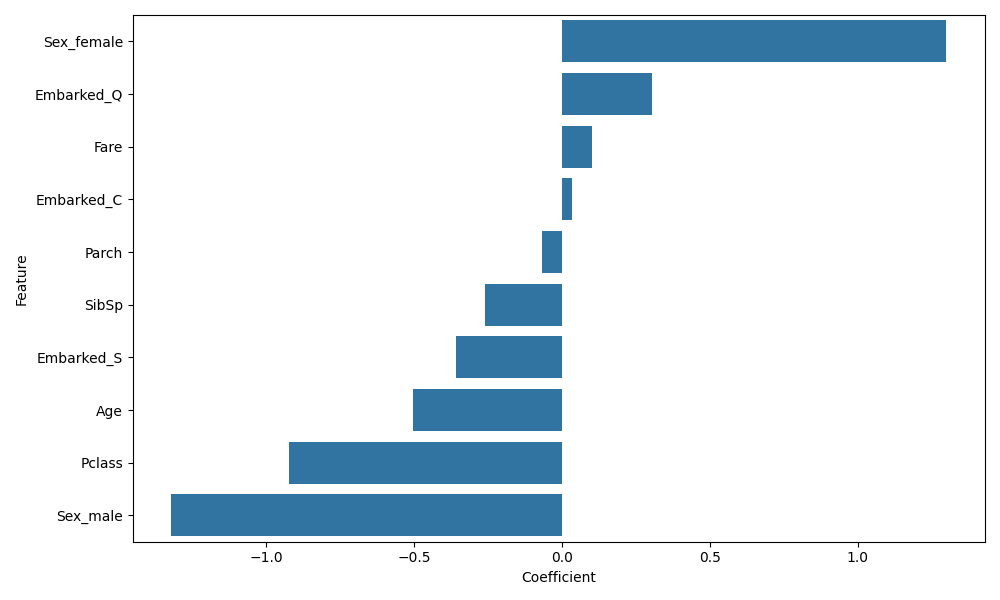

The file beside this chart, header and first rows:
Feature, Coefficient
Sex_female, 1.299
Embarked_Q, 0.3048
Fare, 0.1003
Embarked_C, 0.03225
Parch, -0.06642
SibSp, -0.2606
Embarked_S, -0.3583
Age, -0.5028
Pclass, -0.922
Sex_male, -1.321
